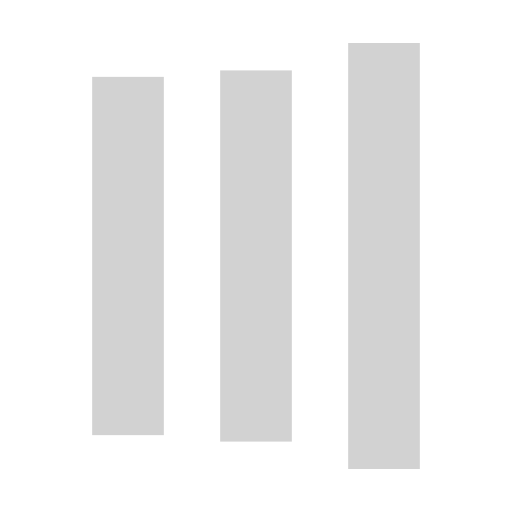
t = 0.00 s
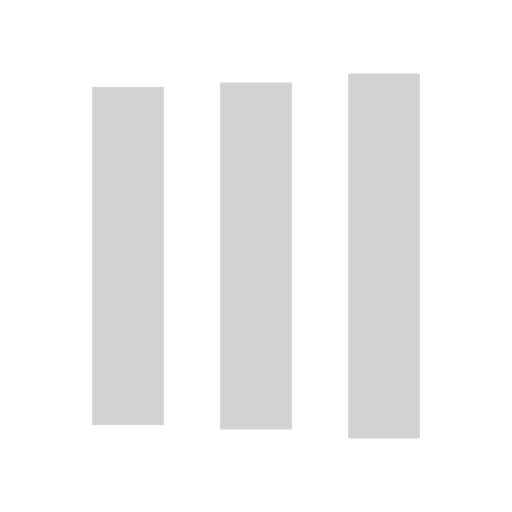
t = 0.16 s
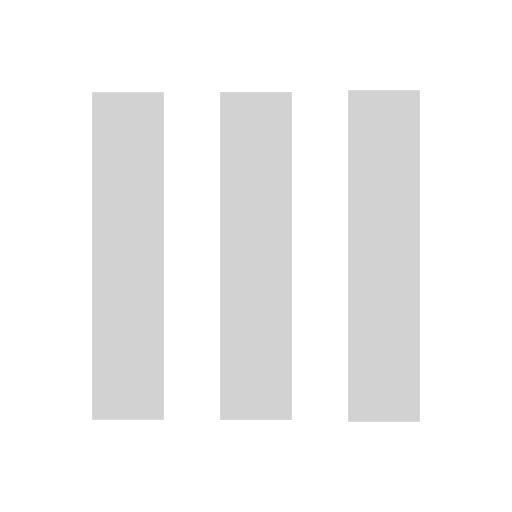
t = 0.48 s
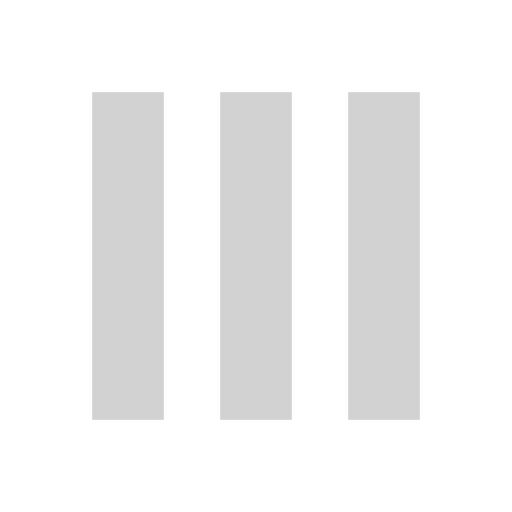
t = 0.64 s
t = 0.80 s: frame unchanged from t = 0.64 s, image omitted
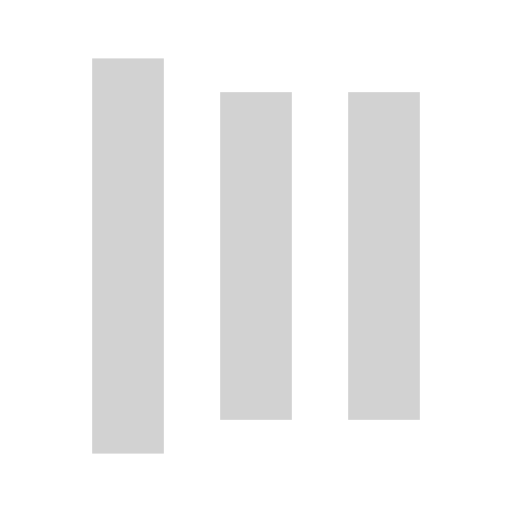
t = 1.12 s

The animated SVG that drew these frames (rendered in a browser with its animation timeline set to each time). Animation: 6 SMIL elements (animate=6); one cycle of 1.28 s, repeats indefinitely.

<svg xmlns="http://www.w3.org/2000/svg" viewBox="0 0 100 100" preserveAspectRatio="xMidYMid" width="529" height="529" style="shape-rendering: auto; display: block; background: transparent;" xmlns:xlink="http://www.w3.org/1999/xlink"><g><rect fill="#d2d2d2" height="64" width="14" y="18" x="18">
  <animate begin="-0.25641025641025644s" keySplines="0 0.5 0.5 1;0 0.5 0.5 1" values="5.200000000000003;18;18" keyTimes="0;0.5;1" calcMode="spline" dur="1.282051282051282s" repeatCount="indefinite" attributeName="y"></animate>
  <animate begin="-0.25641025641025644s" keySplines="0 0.5 0.5 1;0 0.5 0.5 1" values="89.6;64;64" keyTimes="0;0.5;1" calcMode="spline" dur="1.282051282051282s" repeatCount="indefinite" attributeName="height"></animate>
</rect>
<rect fill="#d2d2d2" height="64" width="14" y="18" x="43">
  <animate begin="-0.12820512820512822s" keySplines="0 0.5 0.5 1;0 0.5 0.5 1" values="8.400000000000006;18;18" keyTimes="0;0.5;1" calcMode="spline" dur="1.282051282051282s" repeatCount="indefinite" attributeName="y"></animate>
  <animate begin="-0.12820512820512822s" keySplines="0 0.5 0.5 1;0 0.5 0.5 1" values="83.19999999999999;64;64" keyTimes="0;0.5;1" calcMode="spline" dur="1.282051282051282s" repeatCount="indefinite" attributeName="height"></animate>
</rect>
<rect fill="#d2d2d2" height="64" width="14" y="18" x="68">
  <animate keySplines="0 0.5 0.5 1;0 0.5 0.5 1" values="8.400000000000006;18;18" keyTimes="0;0.5;1" calcMode="spline" dur="1.282051282051282s" repeatCount="indefinite" attributeName="y"></animate>
  <animate keySplines="0 0.5 0.5 1;0 0.5 0.5 1" values="83.19999999999999;64;64" keyTimes="0;0.5;1" calcMode="spline" dur="1.282051282051282s" repeatCount="indefinite" attributeName="height"></animate>
</rect><g></g></g><!-- [ldio] generated by https://loading.io --></svg>